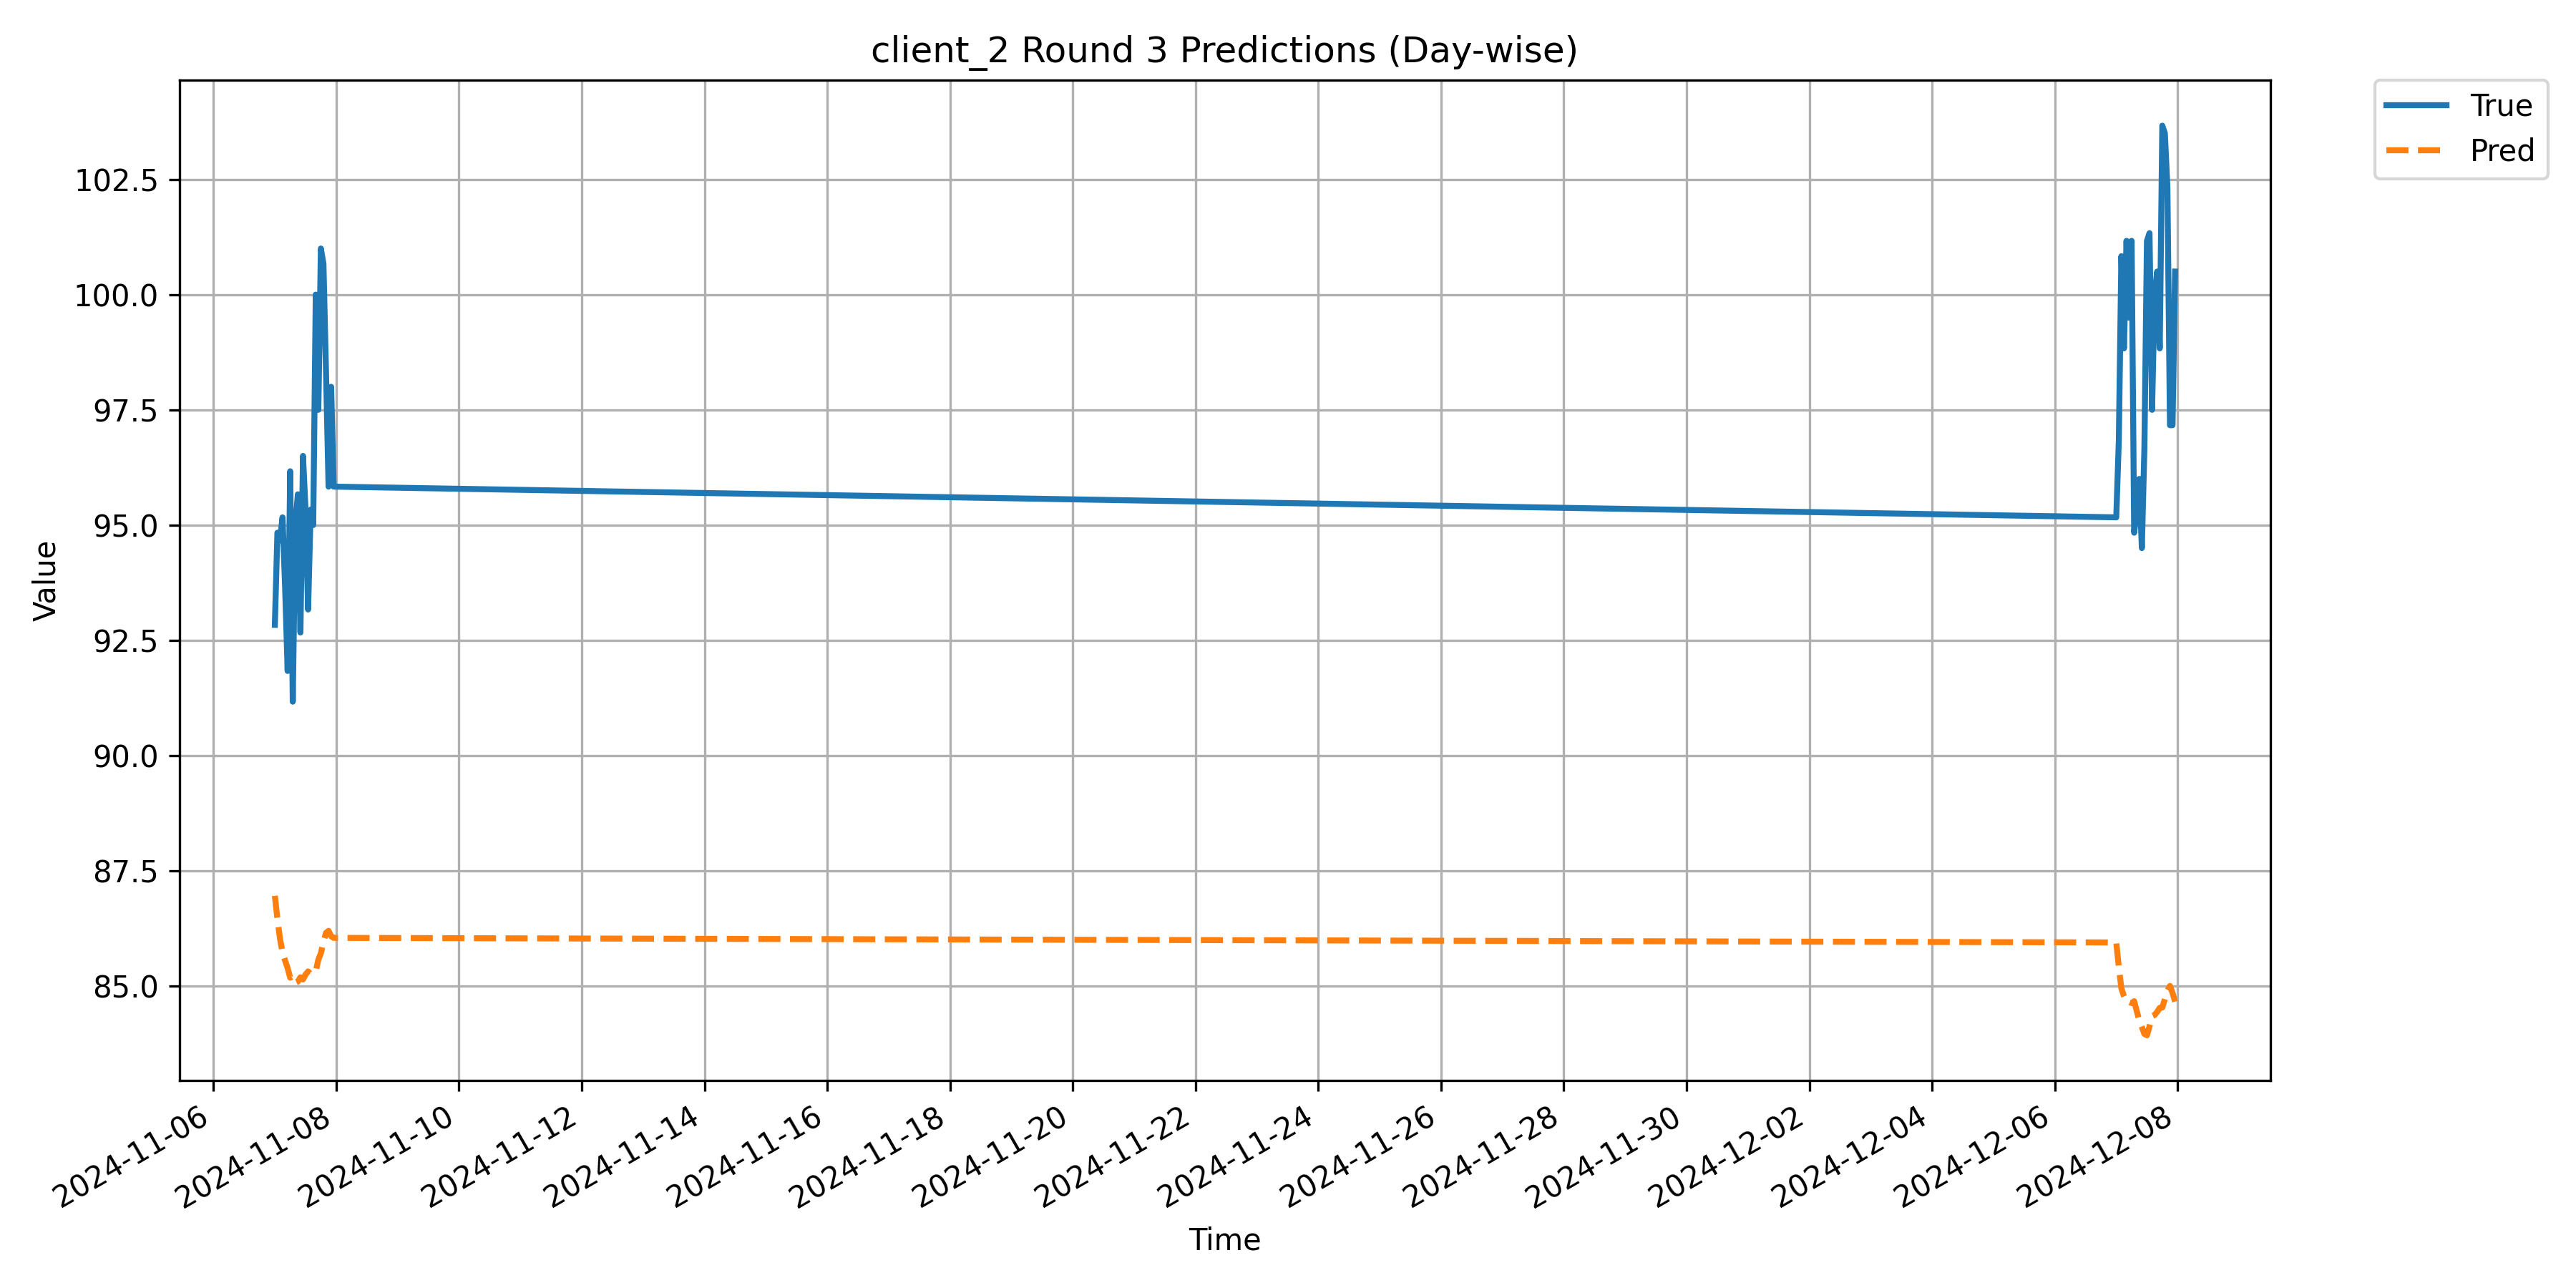

The table this chart was drawn from, first rows:
Timestamp, True, Pred
2024-11-07 00:00:00, 92.83, 86.95
2024-11-07 01:00:00, 94.83, 86.45
2024-11-07 02:00:00, 94.67, 86.03
2024-11-07 03:00:00, 95.17, 85.72
2024-11-07 04:00:00, 93.67, 85.55
2024-11-07 05:00:00, 91.83, 85.38
2024-11-07 06:00:00, 96.17, 85.18
2024-11-07 07:00:00, 91.17, 85.21
2024-11-07 08:00:00, 95.0, 85.07
2024-11-07 09:00:00, 95.67, 85.09
2024-11-07 10:00:00, 92.67, 85.19
2024-11-07 11:00:00, 96.5, 85.14
2024-11-07 12:00:00, 95.33, 85.24
2024-11-07 13:00:00, 93.17, 85.31
2024-11-07 14:00:00, 95.33, 85.26
2024-11-07 15:00:00, 95.0, 85.29
2024-11-07 16:00:00, 100.0, 85.31
2024-11-07 17:00:00, 97.5, 85.57
2024-11-07 18:00:00, 101.0, 85.71
2024-11-07 19:00:00, 100.7, 85.95
2024-11-07 20:00:00, 98.33, 86.15
2024-11-07 21:00:00, 95.83, 86.19
2024-11-07 22:00:00, 98.0, 86.08
2024-11-07 23:00:00, 95.83, 86.04
2024-12-07 00:00:00, 95.17, 85.94
2024-12-07 01:00:00, 96.83, 85.41
2024-12-07 02:00:00, 100.8, 84.94
2024-12-07 03:00:00, 98.83, 84.78
2024-12-07 04:00:00, 101.2, 84.65
2024-12-07 05:00:00, 99.5, 84.65
2024-12-07 06:00:00, 101.2, 84.63
2024-12-07 07:00:00, 94.83, 84.67
2024-12-07 08:00:00, 95.33, 84.46
2024-12-07 09:00:00, 96.0, 84.25
2024-12-07 10:00:00, 94.5, 84.11
2024-12-07 11:00:00, 96.67, 83.96
2024-12-07 12:00:00, 101.2, 83.93
2024-12-07 13:00:00, 101.3, 84.12
2024-12-07 14:00:00, 97.5, 84.34
2024-12-07 15:00:00, 100.0, 84.37
2024-12-07 16:00:00, 100.5, 84.44
2024-12-07 17:00:00, 98.83, 84.52
2024-12-07 18:00:00, 103.7, 84.53
2024-12-07 19:00:00, 103.5, 84.71
2024-12-07 20:00:00, 102.3, 84.9
2024-12-07 21:00:00, 97.17, 85
2024-12-07 22:00:00, 97.17, 84.85
2024-12-07 23:00:00, 100.5, 84.66
